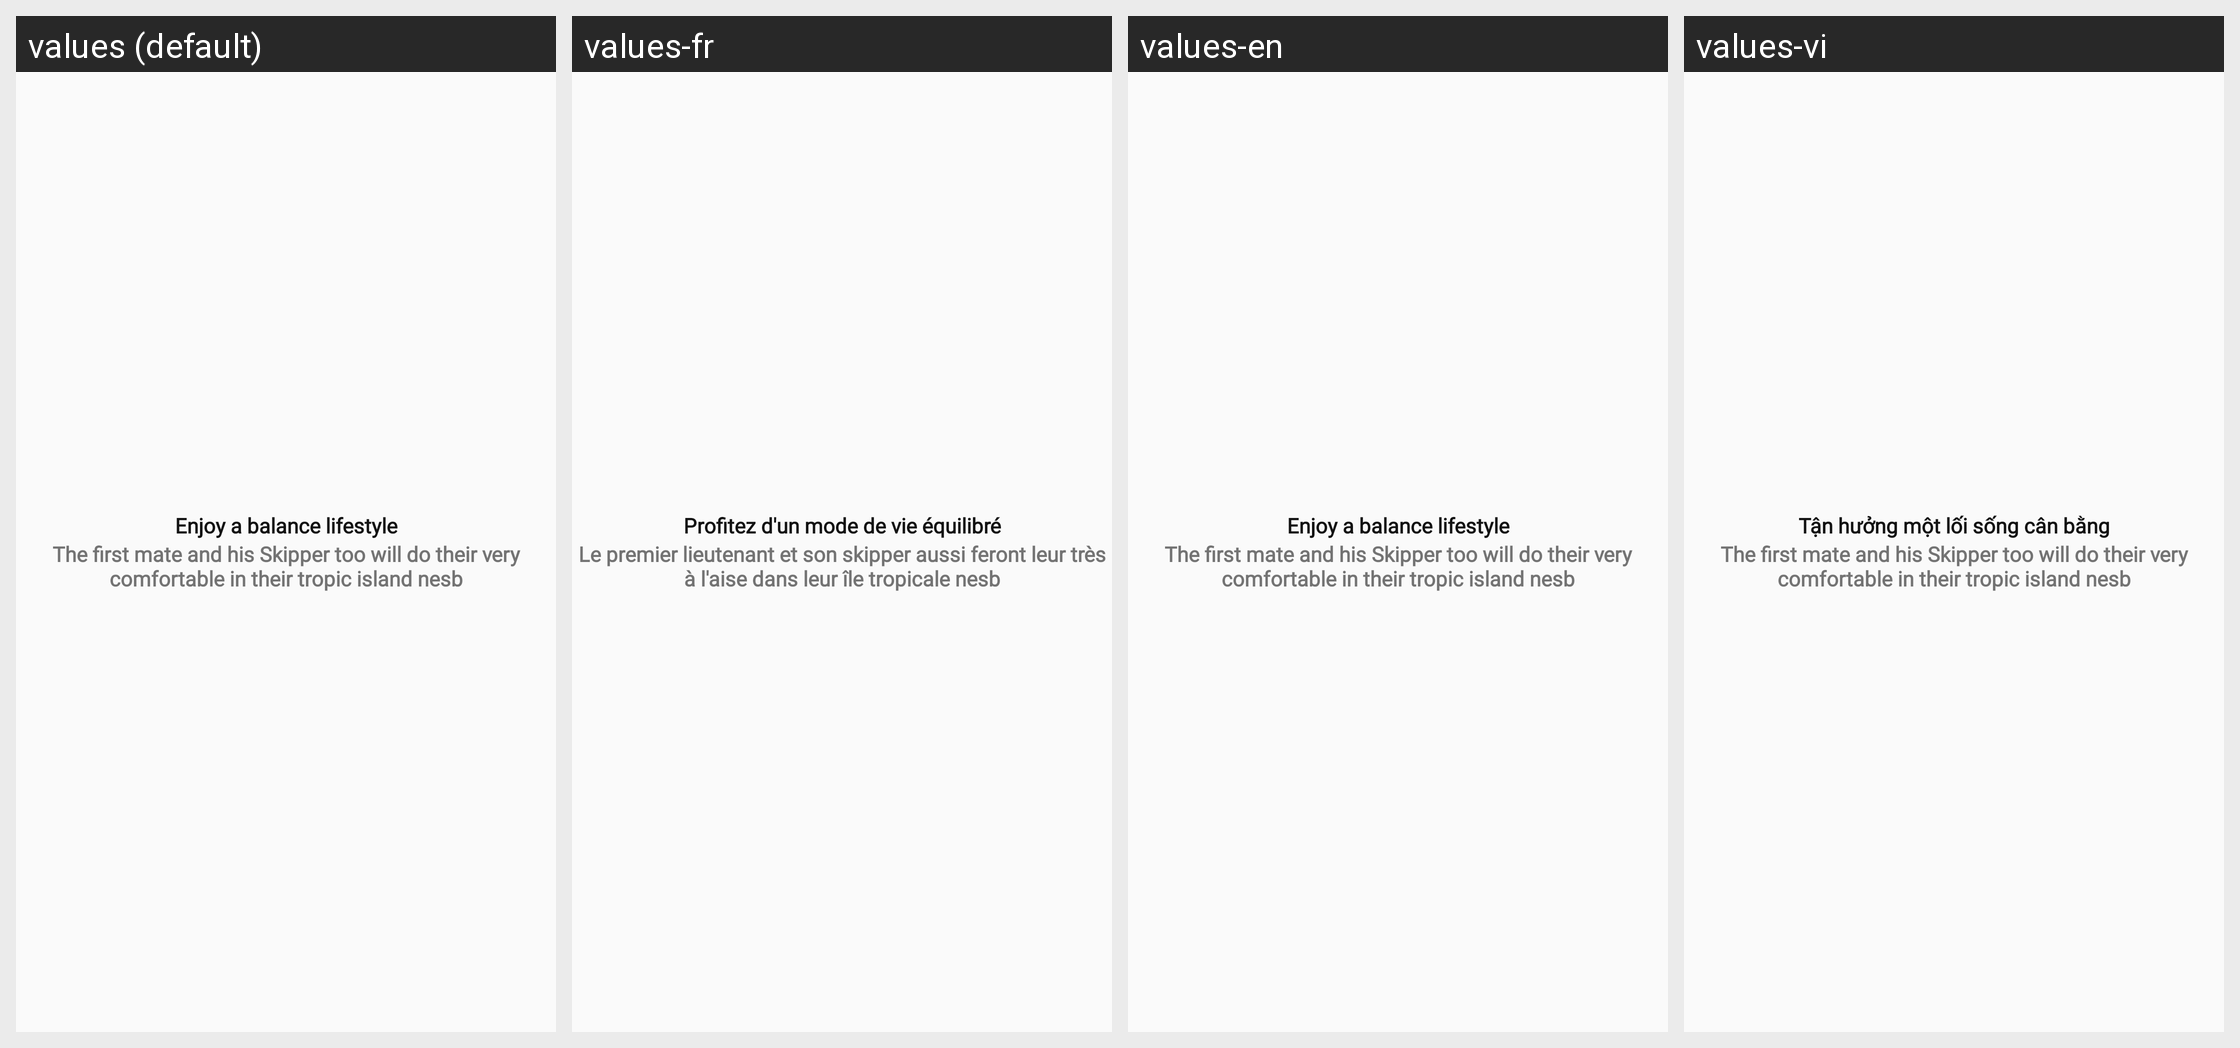

This grid shows one Android layout under several languages. Give, for every string resource on the screen, its name, the default text and each shown locale's text.
Android screen res/layout/frm_step1.xml rendered under 4 locales, left to right: values (default), values-fr, values-en, values-vi. Device: Nexus 5 (rendered at 1080×1920; each locale shown at half size, 540×960, under a caption strip naming it); theme NoActionBarTheme.
Strings drawn on this screen, with the default value and each locale's value (text and hints the layout hard-codes, and strings that could not be matched under every locale, appear in the picture but are not listed):

name_step_frag_one
  values: Enjoy a balance lifestyle
  values-fr: Profitez d'un mode de vie équilibré
  values-en: Enjoy a balance lifestyle
  values-vi: Tận hưởng một lối sống cân bằng

body_text_step_wellcome
  values: The first mate and his Skipper too will do their very comfortable in their tropic island nesb
  values-fr: Le premier lieutenant et son skipper aussi feront leur très à l'aise dans leur île tropicale nesb
  values-en: The first mate and his Skipper too will do their very comfortable in their tropic island nesb
  values-vi: The first mate and his Skipper too will do their very comfortable in their tropic island nesb  [not translated; the default value is used]
